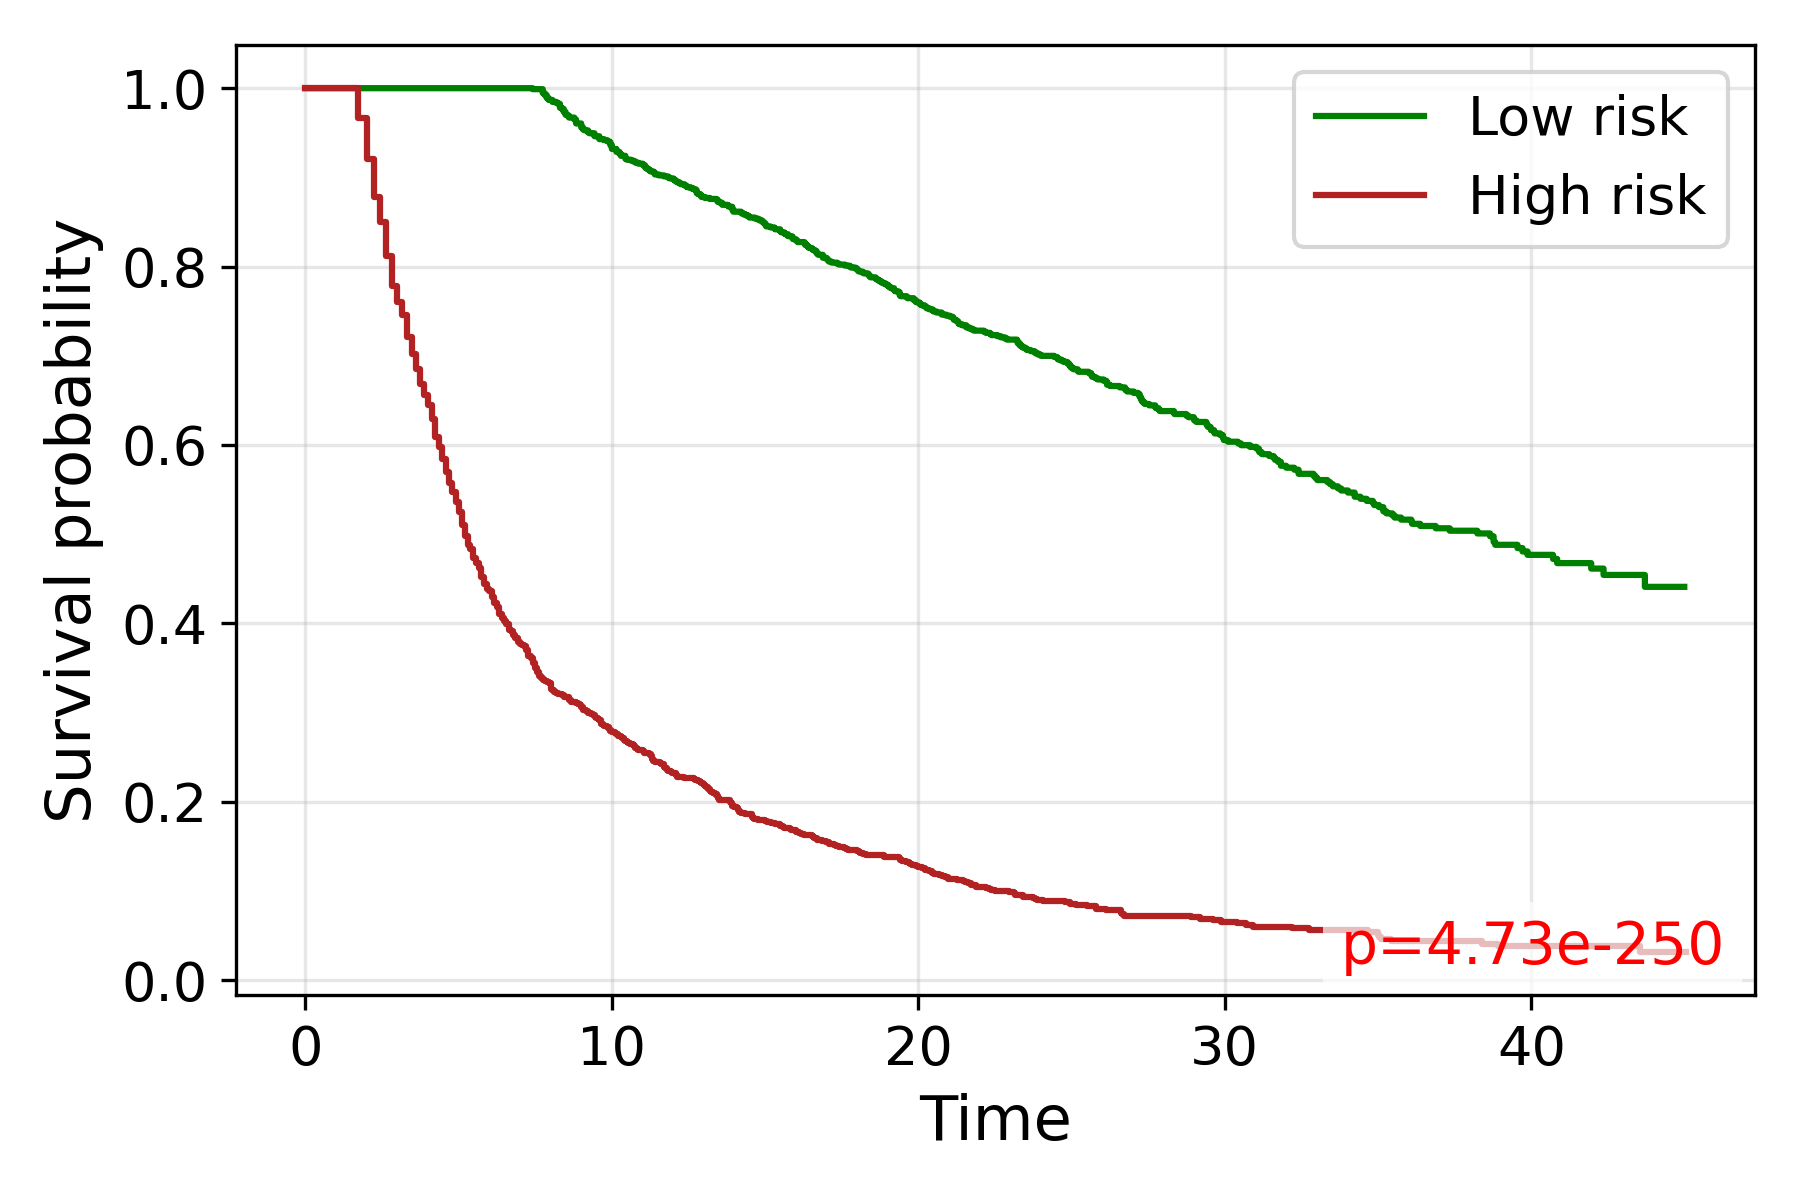

Values plotted in this chart, from the file beside it:
time, S_low, S_high
0.0, 1.0, 1.0
1.732, , 0.9671
2.0, , 0.921
2.236, , 0.8782
2.449, , 0.8496
2.646, , 0.8123
2.828, , 0.7783
3.0, , 0.7607
3.162, , 0.7453
3.317, , 0.7212
3.464, , 0.7014
3.606, , 0.685
3.742, , 0.6685
3.873, , 0.6564
4.0, , 0.6443
4.123, , 0.629
4.243, , 0.6092
4.359, , 0.5971
4.472, , 0.584
4.583, , 0.5697
4.69, , 0.5576
4.796, , 0.5477
4.899, , 0.5357
5.0, , 0.5247
5.099, , 0.5104
5.196, , 0.4984
5.292, , 0.4874
5.385, , 0.483
5.477, , 0.4731
5.568, , 0.4676
5.657, , 0.4621
5.745, , 0.4523
5.831, , 0.4446
5.916, , 0.438
6.0, , 0.4358
6.083, , 0.4292
6.164, , 0.4226
6.245, , 0.4182
6.325, , 0.4105
6.403, , 0.4061
6.481, , 0.4029
6.557, , 0.3996
6.633, , 0.393
6.708, , 0.3919
6.782, , 0.3864
6.856, , 0.3831
6.928, , 0.3787
7.0, , 0.3765
7.071, , 0.3754
7.141, , 0.3743
7.211, , 0.3699
7.28, , 0.3633
7.348, , 0.3611
7.416, 0.9989, 0.3557
7.483, , 0.3502
7.55, , 0.3458
7.616, , 0.3414
7.681, , 0.3392
7.746, 0.9945, 0.337
7.81, 0.9923, 0.3348
... 819 more rows
